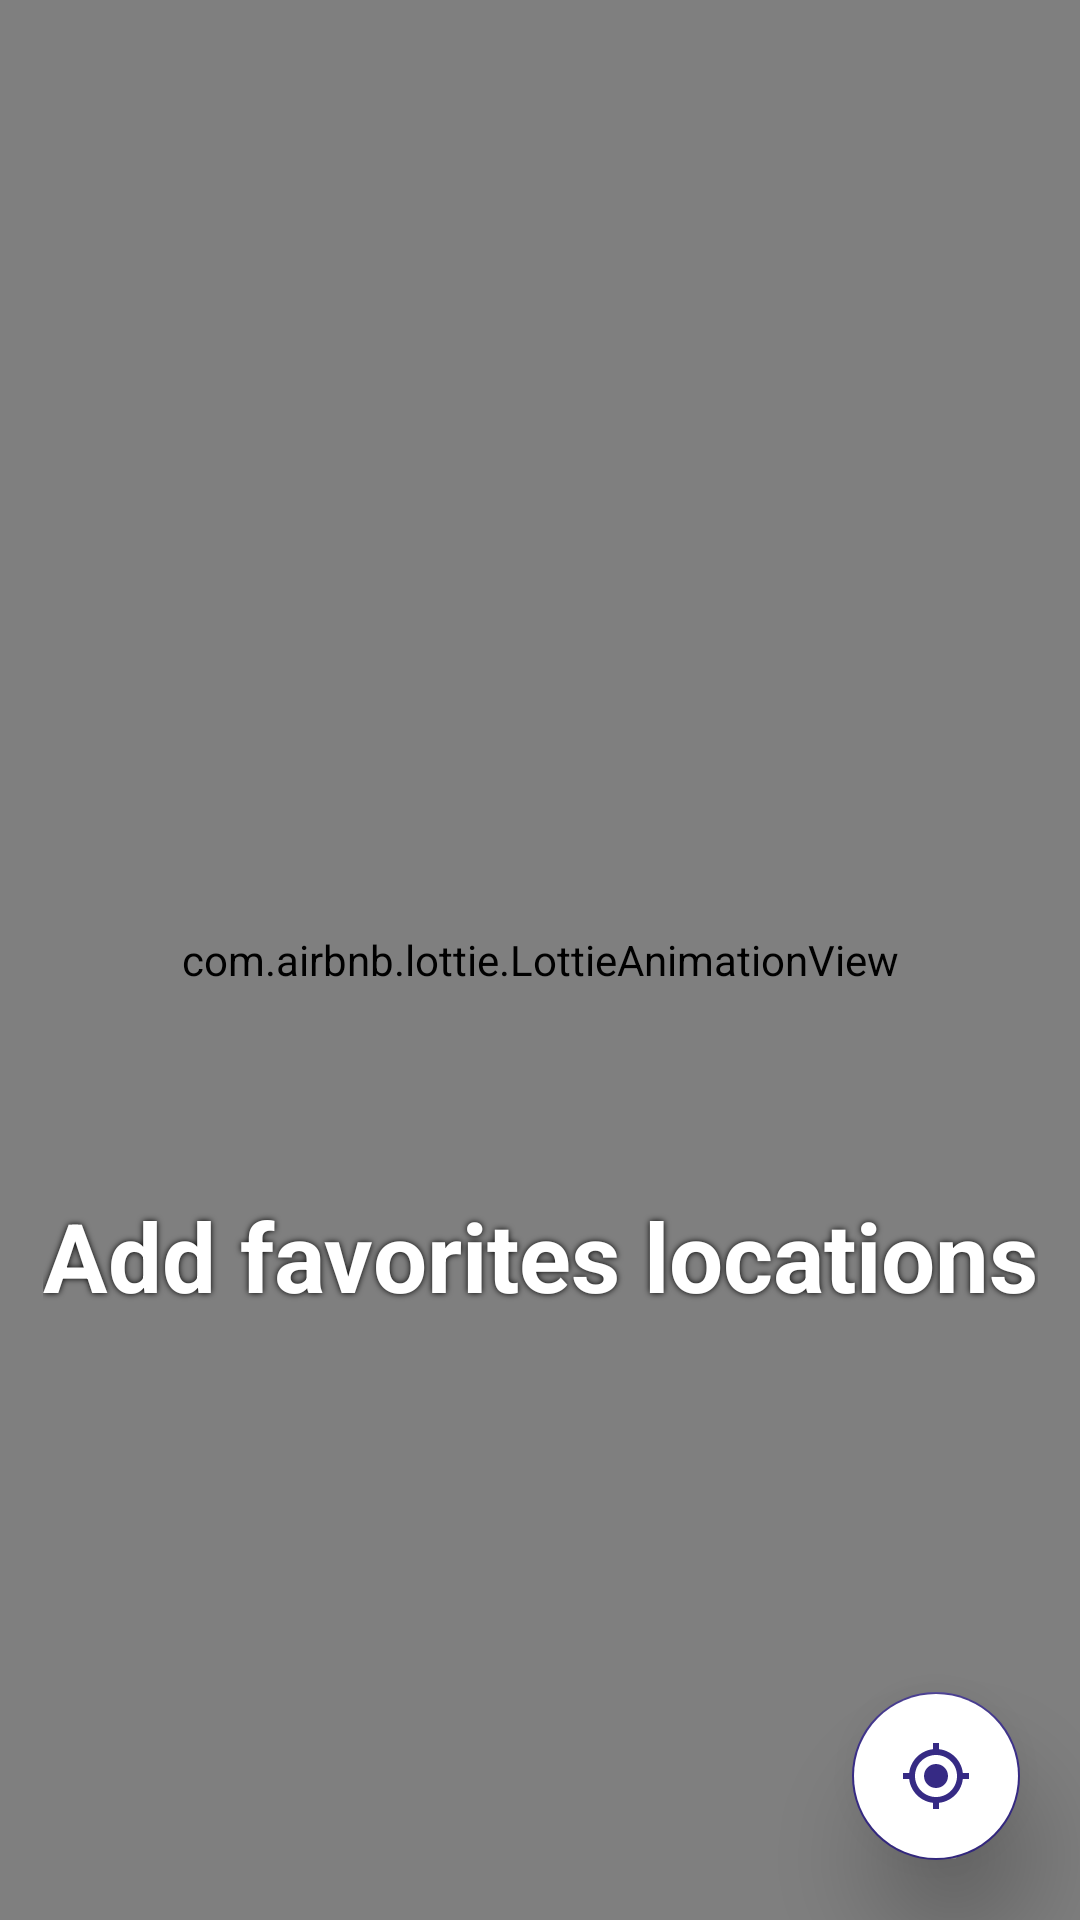

Layout XML and referenced resources for this Android screen:
<!-- AndroidManifest.xml: application theme Theme.WeatherVue -->
<!-- res/layout/fragment_favorites.xml -->
<?xml version="1.0" encoding="utf-8"?>
<androidx.constraintlayout.widget.ConstraintLayout xmlns:android="http://schemas.android.com/apk/res/android"
    xmlns:app="http://schemas.android.com/apk/res-auto"
    xmlns:tools="http://schemas.android.com/tools"
    android:layout_width="match_parent"
    android:layout_height="match_parent"
    tools:context=".favorites.view.FavoritesFragment"
    android:background="@drawable/linear_background">


    <androidx.recyclerview.widget.RecyclerView
        android:id="@+id/loc_recyclerview"
        android:layout_width="match_parent"
        android:layout_height="match_parent"
        tools:listitem="@layout/fav_item"
        app:layout_constraintBottom_toBottomOf="parent"
        app:layout_constraintEnd_toEndOf="parent"
        app:layout_constraintStart_toStartOf="parent"
        app:layout_constraintTop_toTopOf="parent" />

    <com.airbnb.lottie.LottieAnimationView
        android:id="@+id/animationView"
        android:layout_width="match_parent"
        android:layout_height="match_parent"
        app:layout_constraintBottom_toBottomOf="parent"
        app:layout_constraintEnd_toEndOf="parent"
        app:layout_constraintHorizontal_bias="0.0"
        app:layout_constraintStart_toStartOf="parent"
        app:layout_constraintTop_toTopOf="parent"
        app:layout_constraintVertical_bias="0.0"
        app:lottie_autoPlay="true"
        app:lottie_loop="true"
        app:lottie_rawRes="@raw/no_data" />

    <TextView
        android:id="@+id/no_data_txt"
        android:layout_width="wrap_content"
        android:layout_height="wrap_content"
        android:text="@string/add_favorites_locations"
        android:textColor="@color/white"
        android:textSize="32sp"
        android:shadowColor="@color/black"
        android:shadowRadius="5"
        android:elevation="10dp"
        android:textStyle="bold"
        android:layout_marginBottom="200dp"
        app:layout_constraintBottom_toBottomOf="parent"
        app:layout_constraintEnd_toEndOf="parent"
        app:layout_constraintStart_toStartOf="parent" />

    <com.google.android.material.floatingactionbutton.FloatingActionButton
        android:id="@+id/fab"
        android:layout_width="wrap_content"
        android:layout_height="wrap_content"
        android:layout_margin="20dp"
        android:backgroundTint="@color/white"
        android:src="@drawable/ic_baseline_my_location_24"
        android:layout_marginBottom="30dp"
        app:elevation="20dp"
        app:layout_constraintBottom_toBottomOf="parent"
        app:layout_constraintEnd_toEndOf="parent" />
</androidx.constraintlayout.widget.ConstraintLayout>
<!-- res/layout/fav_item.xml (included above) -->
<?xml version="1.0" encoding="utf-8"?>
<androidx.constraintlayout.widget.ConstraintLayout
    xmlns:android="http://schemas.android.com/apk/res/android"
    xmlns:tools="http://schemas.android.com/tools"
    android:layout_width="match_parent"
    android:layout_height="wrap_content"
    xmlns:app="http://schemas.android.com/apk/res-auto"
    android:layout_margin="8dp">

    <androidx.cardview.widget.CardView
        android:id="@+id/card"
        android:layout_width="match_parent"
        android:layout_height="wrap_content"
        android:layout_margin="8dp"
        app:cardBackgroundColor="@color/colorPrimaryVariant"
        app:cardCornerRadius="20dp"
        app:cardElevation="20dp"
        app:layout_constraintStart_toStartOf="parent"
        app:layout_constraintTop_toTopOf="parent">

        <androidx.constraintlayout.widget.ConstraintLayout
            android:layout_width="match_parent"
            android:layout_height="match_parent"
            android:background="@drawable/linear_background"

            android:orientation="vertical"
            android:padding="5dp">

            <TextView

                android:id="@+id/loc_txt"
                android:layout_width="wrap_content"
                android:layout_height="wrap_content"
                android:layout_margin="10dp"
                android:text="Tomorrow"
                android:textColor="@color/Primary"
                android:textSize="25sp"
                android:textStyle="bold"
                app:layout_constraintBottom_toBottomOf="parent"
                app:layout_constraintStart_toStartOf="parent"
                app:layout_constraintTop_toTopOf="parent" />

            <ImageView
                android:id="@+id/delete_img"
                android:layout_width="50dp"
                android:layout_height="0dp"
                android:layout_margin="10dp"

                android:src="@drawable/ic_baseline_delete_24"
                app:layout_constraintBottom_toBottomOf="parent"
                app:layout_constraintEnd_toEndOf="parent"
                app:layout_constraintTop_toTopOf="parent" />







        </androidx.constraintlayout.widget.ConstraintLayout>

    </androidx.cardview.widget.CardView>

    <View
        app:layout_constraintTop_toBottomOf="@id/card"
        android:layout_width="match_parent"
        android:layout_height="1dp"
        android:layout_margin="10dp"
        android:background="@color/white"
        app:layout_constraintEnd_toEndOf="parent"
        app:layout_constraintHorizontal_bias="0.0"
        app:layout_constraintStart_toStartOf="parent"
        tools:layout_editor_absoluteY="7dp" />
</androidx.constraintlayout.widget.ConstraintLayout>
<!-- resources referenced by this layout -->
<resources>
  <color name="Primary">#FFFFFFFF</color>
  <color name="black">#FF000000</color>
  <color name="colorPrimaryVariant">#1F1D47</color>
  <color name="white">#FFFFFFFF</color>
  <!-- drawable ic_baseline_my_location_24 (drawable) -->
  <vector android:height="24dp" android:tint="#362A84"
      android:viewportHeight="24" android:viewportWidth="24"
      android:width="24dp" xmlns:android="http://schemas.android.com/apk/res/android">
      <path android:fillColor="@android:color/white" android:pathData="M12,8c-2.21,0 -4,1.79 -4,4s1.79,4 4,4 4,-1.79 4,-4 -1.79,-4 -4,-4zM20.94,11c-0.46,-4.17 -3.77,-7.48 -7.94,-7.94L13,1h-2v2.06C6.83,3.52 3.52,6.83 3.06,11L1,11v2h2.06c0.46,4.17 3.77,7.48 7.94,7.94L11,23h2v-2.06c4.17,-0.46 7.48,-3.77 7.94,-7.94L23,13v-2h-2.06zM12,19c-3.87,0 -7,-3.13 -7,-7s3.13,-7 7,-7 7,3.13 7,7 -3.13,7 -7,7z"/>
  </vector>
  <!-- drawable linear_background (drawable) -->
  <?xml version="1.0" encoding="utf-8"?>
  <shape xmlns:android="http://schemas.android.com/apk/res/android">
      <gradient
          android:type="linear"
          android:angle="45"
  
          android:startColor="#5936B4"
          android:centerColor="#3658B1"
          android:endColor="#362A84" />
  </shape>
  <string name="add_favorites_locations">Add favorites locations</string>
  <style name="Theme.WeatherVue" parent="Theme.MaterialComponents.DayNight.DarkActionBar">
          
          <item name="colorPrimary">@color/colorPrimary</item>
          <item name="colorPrimaryVariant">@color/colorPrimaryVariant</item>
          <item name="colorOnPrimary">@color/white</item>
          
          <item name="colorSecondary">@color/colorPrimary</item>
          <item name="colorSecondaryVariant">@color/colorPrimaryVariant</item>
          <item name="colorOnSecondary">@color/colorPrimary</item>
          
          <item name="android:statusBarColor">?attr/colorPrimaryVariant</item>
          
      </style>
  <color name="colorPrimary">#362A84</color>
</resources>
